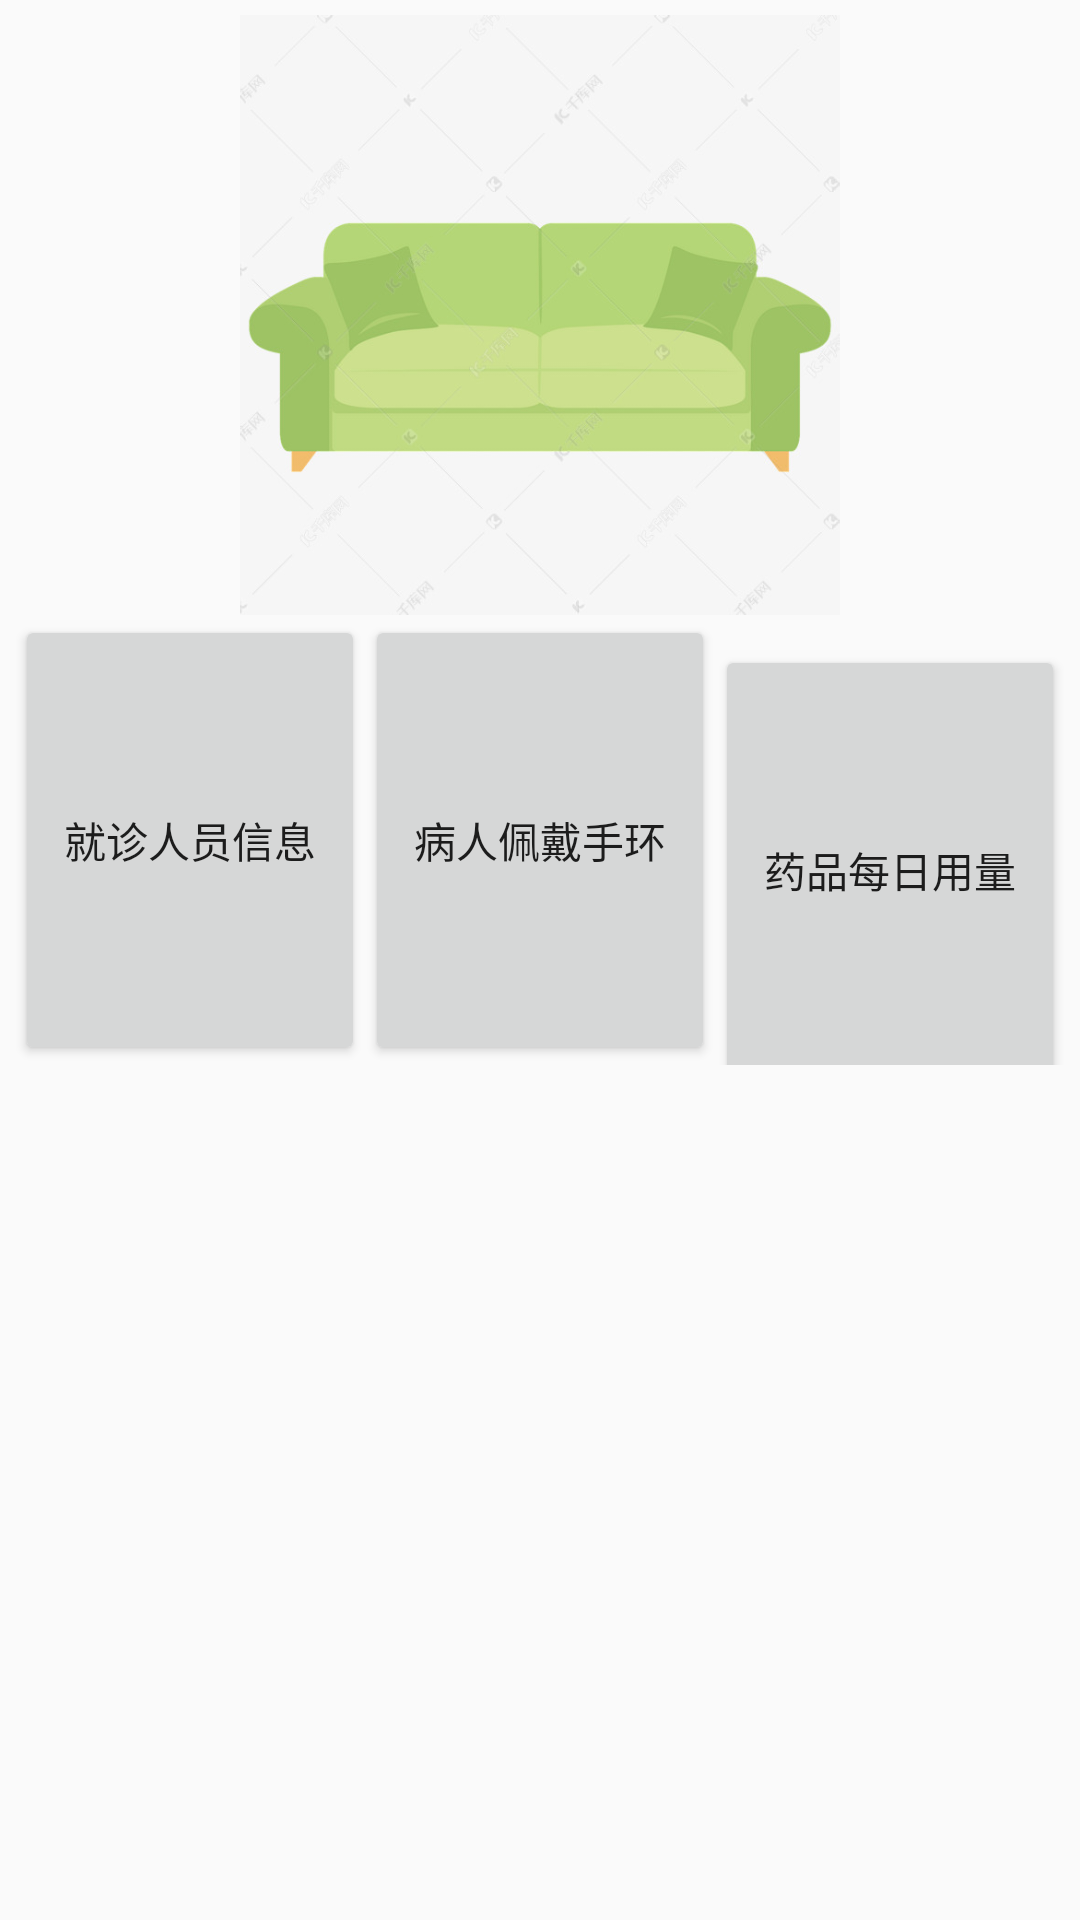

Reconstruct the res/layout file that produces this screen, plus the resources it refers to.
<!-- AndroidManifest.xml: application theme AppTheme -->
<!-- res/layout/activity_fragment_demo3_medical.xml -->
<?xml version="1.0" encoding="utf-8"?>
<ScrollView xmlns:android="http://schemas.android.com/apk/res/android"
    android:layout_width="match_parent"
    android:layout_height="match_parent">

    <LinearLayout
        android:layout_width="match_parent"
        android:layout_height="match_parent"
        android:orientation="vertical"
        android:padding="5dp">

        <LinearLayout
            android:layout_width="match_parent"
            android:layout_height="200dp">

            <ImageView
                android:layout_width="match_parent"
                android:layout_height="match_parent"
                android:src="@drawable/sofa" />
        </LinearLayout>

        <LinearLayout
            android:layout_width="match_parent"
            android:layout_height="wrap_content">

            <Button
                android:layout_width="0dp"
                android:layout_height="150dp"
                android:layout_weight="1"
                android:text="就诊人员信息"
                android:maxLines="1"/>

            <Button
                android:layout_width="0dp"
                android:layout_height="150dp"
                android:layout_weight="1"
                android:text="病人佩戴手环" />

            <Button
                android:layout_width="0dp"
                android:layout_height="150dp"
                android:layout_weight="1"
                android:maxLines="1"
                android:text="药品每日用量详单" />
        </LinearLayout>
    </LinearLayout>
</ScrollView>
<!-- resources referenced by this layout -->
<resources>
  <!-- drawable sofa: jpg bitmap (drawable, 33231 bytes) -->
  <style name="AppTheme" parent="Theme.AppCompat.Light.NoActionBar">
          
          <item name="colorPrimary">@color/colorPrimary</item>
          <item name="colorPrimaryDark">@color/colorPrimaryDark</item>
          <item name="colorAccent">@color/colorAccent</item>
      </style>
  <color name="colorPrimary">#008577</color>
  <color name="colorPrimaryDark">#00574B</color>
  <color name="colorAccent">#F44336</color>
</resources>
